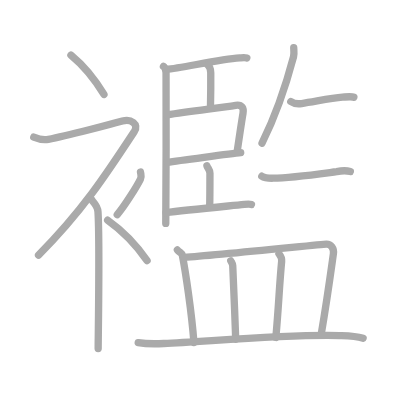
t = 0.00 s
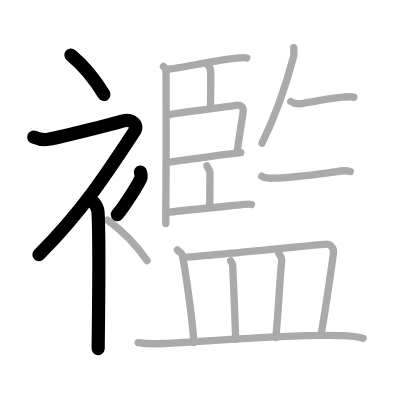
t = 4.00 s
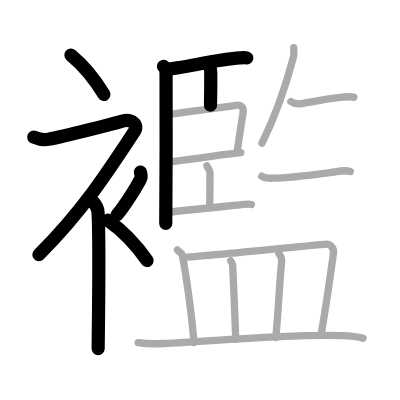
t = 8.00 s
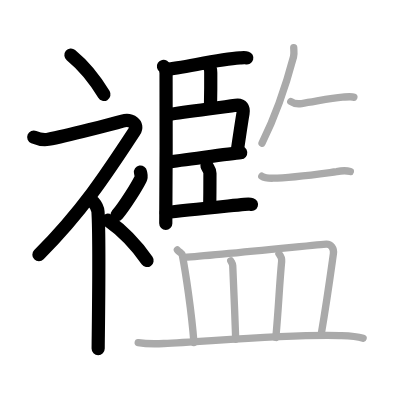
t = 12.00 s
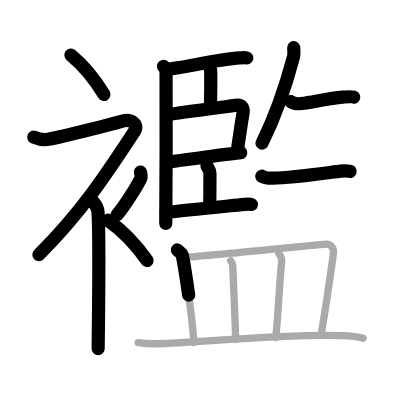
t = 15.50 s
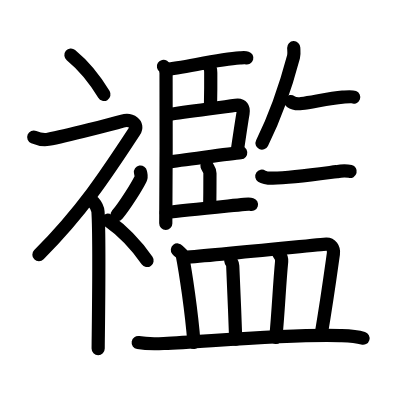
t = 20.00 s

The animated SVG that drew these frames (rendered in a browser with its animation timeline set to each time). Animation: 20 SMIL elements (animate=20); one cycle of 20.00 s.

<?xml version="1.0" standalone="no"?>
<!DOCTYPE svg PUBLIC "-//W3C//DTD SVG 1.1//EN"   "http://www.w3.org/Graphics/SVG/1.1/DTD/svg11.dtd">
<svg width="400px" height="400px"  version="1.1" xmlns="http://www.w3.org/2000/svg">
  <defs>
    <marker id="Triangle" viewBox="0 0 10 10" refX="0" refY="5" markerUnits="strokeWidth" markerWidth="3" style="stroke-opacity:0%;fill:#aaaaaa;" markerHeight="2" orient="auto">
      <path d="M 0 0 L 10 5 L 0 10 z" />
    </marker>
    
    <marker id="Arrow" viewBox="0 0 10 10" refX="5" refY="5" markerUnits="strokeWidth" markerWidth="1.8" style="stroke-opacity:0%;fill:#770000;" markerHeight="2" orient="auto">
      <path d="M 0 4 L 6 4 L 4 1 L 10 5 L 4 9 L 6 6 L 0 6 z" />
        <circle cx="5" cy="5" r="5" />
      </marker>
    
    <marker id="TriangleRed" viewBox="0 0 10 10" refX="0" refY="5" markerUnits="strokeWidth" markerWidth="3" style="stroke-opacity:0%;fill:#CC0000;" markerHeight="2" orient="auto">
      <path d="M 0 0 L 10 5 L 0 10 z" />
    </marker>
    
    <marker id="ArrowRed" viewBox="0 0 10 10" refX="5" refY="5" markerUnits="strokeWidth" markerWidth="1.8" style="stroke-opacity:0%;fill:#CC0000;" markerHeight="2" orient="auto">
      <path d="M 0 4 L 6 4 L 4 1 L 10 5 L 4 9 L 6 6 L 0 6 z" />
        <circle cx="5" cy="5" r="5" />
      </marker>
    
  </defs>
  
  <path style="fill:#ffffff; fill-opacity:100%; fill-rule:evenodd; stroke-width:0;" d="M 0 0 L 400px 0 L 400px 400px L 0 400px L 0 0" />

  <g transform="scale(3.6697247706422 3.6697247706422)">
<path style="fill:none; fill-opacity:0%; fill-rule:evenodd; stroke:#aaaaaa; stroke-opacity:100%; stroke-width: 1.5pt; stroke-linejoin:round; stroke-linecap:round;" d="M19.33 15c3.07 2.53 6.37 6.32 9 10.75"></path>
<path style="fill:none; fill-opacity:0%; fill-rule:evenodd; stroke:#aaaaaa; stroke-opacity:100%; stroke-width: 1.5pt; stroke-linejoin:round; stroke-linecap:round;" d="M9.2 37.36c0.94 0.39 2.38 0.91 3.96 0.61c5.09-0.97 17.87-4.33 20.19-4.99c2.33-0.66 4.58 0.83 3.26 2.85C28.86 47.65 22.25 57.75 10.5 69.5"></path>
<path style="fill:none; fill-opacity:0%; fill-rule:evenodd; stroke:#aaaaaa; stroke-opacity:100%; stroke-width: 1.5pt; stroke-linejoin:round; stroke-linecap:round;" d="M25.1 54.61c0.11 0.27 1.5 1.38 1.6 3.07c0.51 8.08 0.05 34.57 0.05 37.32"></path>
<path style="fill:none; fill-opacity:0%; fill-rule:evenodd; stroke:#aaaaaa; stroke-opacity:100%; stroke-width: 1.5pt; stroke-linejoin:round; stroke-linecap:round;" d="M38.28 46.89c0.17 0.95 0.34 1.21 0 1.9c-1.04 2.09-4.25 7.23-6.33 9.71"></path>
<path style="fill:none; fill-opacity:0%; fill-rule:evenodd; stroke:#aaaaaa; stroke-opacity:100%; stroke-width: 1.5pt; stroke-linejoin:round; stroke-linecap:round;" d="M29.33 60c3.67 2.59 7.6 6.47 10.75 11"></path>
<path style="fill:none; fill-opacity:0%; fill-rule:evenodd; stroke:#aaaaaa; stroke-opacity:100%; stroke-width: 1.5pt; stroke-linejoin:round; stroke-linecap:round;" d="M44.54 18.09c0.4 0.26 0.63 1.16 0.71 1.68c0.08 0.52 0 37.89-0.08 41.11"></path>
<path style="fill:none; fill-opacity:0%; fill-rule:evenodd; stroke:#aaaaaa; stroke-opacity:100%; stroke-width: 1.5pt; stroke-linejoin:round; stroke-linecap:round;" d="M45.34 18.87c3.87-0.19 13.96-2.71 20-3.09c0.92-0.06 1.46-0.12 1.92 0.02"></path>
<path style="fill:none; fill-opacity:0%; fill-rule:evenodd; stroke:#aaaaaa; stroke-opacity:100%; stroke-width: 1.5pt; stroke-linejoin:round; stroke-linecap:round;" d="M56.61 17.7c0.68 0.55 0.81 0.97 0.82 2.13c0.02 2.66-0.02 6.64-0.07 8.89"></path>
<path style="fill:none; fill-opacity:0%; fill-rule:evenodd; stroke:#aaaaaa; stroke-opacity:100%; stroke-width: 1.5pt; stroke-linejoin:round; stroke-linecap:round;" d="M45.49 31.27c6.23-0.95 14.42-1.93 18.74-2.58c1.75-0.26 2.23 0.8 1.99 2.2c-0.44 2.52-1.09 7.04-1.54 10.07"></path>
<path style="fill:none; fill-opacity:0%; fill-rule:evenodd; stroke:#aaaaaa; stroke-opacity:100%; stroke-width: 1.5pt; stroke-linejoin:round; stroke-linecap:round;" d="M45.52 44.23c2.6-0.38 17.63-2.38 20.07-2.62"></path>
<path style="fill:none; fill-opacity:0%; fill-rule:evenodd; stroke:#aaaaaa; stroke-opacity:100%; stroke-width: 1.5pt; stroke-linejoin:round; stroke-linecap:round;" d="M56.39 45.19c0.21 0.65 0.82 1.1 0.82 2.01c0 2.97-0.02 6.97-0.07 9.2"></path>
<path style="fill:none; fill-opacity:0%; fill-rule:evenodd; stroke:#aaaaaa; stroke-opacity:100%; stroke-width: 1.5pt; stroke-linejoin:round; stroke-linecap:round;" d="M45.27 57.95c4.75-0.67 15.14-1.63 21.33-2.25c0.91-0.09 1.47-0.12 1.92 0.02"></path>
<path style="fill:none; fill-opacity:0%; fill-rule:evenodd; stroke:#aaaaaa; stroke-opacity:100%; stroke-width: 1.5pt; stroke-linejoin:round; stroke-linecap:round;" d="M80.04 13c0.02 0.61 0.17 1.65-0.05 2.46c-1.59 6-4.48 15.26-8.59 23.55"></path>
<path style="fill:none; fill-opacity:0%; fill-rule:evenodd; stroke:#aaaaaa; stroke-opacity:100%; stroke-width: 1.5pt; stroke-linejoin:round; stroke-linecap:round;" d="M79.24 27.67c0.76 0.54 2.16 0.65 2.93 0.54c3.33-0.46 7.83-1.46 11.17-1.73c1.29-0.1 2.44-0.25 3.08 0.02"></path>
<path style="fill:none; fill-opacity:0%; fill-rule:evenodd; stroke:#aaaaaa; stroke-opacity:100%; stroke-width: 1.5pt; stroke-linejoin:round; stroke-linecap:round;" d="M71.34 48.02c0.79 0.54 2.22 0.55 3.02 0.54c4.76-0.06 10.03-0.81 17.4-1.78c1.3-0.28 2.52-0.36 3.71-0.04"></path>
<path style="fill:none; fill-opacity:0%; fill-rule:evenodd; stroke:#aaaaaa; stroke-opacity:100%; stroke-width: 1.5pt; stroke-linejoin:round; stroke-linecap:round;" d="M48.34 68.12c0.53 0.66 1.21 0.8 1.33 1.38c0.9 4.55 2.55 15.62 3.18 23.83"></path>
<path style="fill:none; fill-opacity:0%; fill-rule:evenodd; stroke:#aaaaaa; stroke-opacity:100%; stroke-width: 1.5pt; stroke-linejoin:round; stroke-linecap:round;" d="M50.2 70.13c9.3-0.63 37.53-3.59 38.72-3.62c1.2-0.03 2.15 1.12 1.93 2.64c-0.55 3.89-1.61 11.85-3.37 22.23"></path>
<path style="fill:none; fill-opacity:0%; fill-rule:evenodd; stroke:#aaaaaa; stroke-opacity:100%; stroke-width: 1.5pt; stroke-linejoin:round; stroke-linecap:round;" d="M62.88 71.07c0.22 0.43 0.52 0.78 0.54 1.33c0.31 7.4 0.58 13.11 0.81 20.04"></path>
<path style="fill:none; fill-opacity:0%; fill-rule:evenodd; stroke:#aaaaaa; stroke-opacity:100%; stroke-width: 1.5pt; stroke-linejoin:round; stroke-linecap:round;" d="M76.02 69.17c0.4 0.51 0.79 1.39 0.73 2.06c-0.64 6.72-0.8 12.12-1.58 20.73"></path>
<path style="fill:none; fill-opacity:0%; fill-rule:evenodd; stroke:#aaaaaa; stroke-opacity:100%; stroke-width: 1.5pt; stroke-linejoin:round; stroke-linecap:round;" d="M37.66 93.36c1.82 0.31 5.15 0.33 6.98 0.24C57.25 93 78.75 91 92.58 91.44c2 0.06 4.17 0.06 6.37 0.74"></path>

<path style="fill:none; fill-opacity:0%; fill-rule:evenodd; stroke:#000000; stroke-opacity:100%; stroke-width: 2.7pt; stroke-linejoin:round; stroke-linecap:round;" d="M19.33 15c3.07 2.53 6.37 6.32 9 10.75" pathLength="100" stroke-dashoffset="100" stroke-dasharray="100 105"><animate id="dashAnim1" attributeName="stroke-dashoffset" from="100" to="0" dur="1s" calcMode="linear" fill="freeze"/></path>
<path style="fill:none; fill-opacity:0%; fill-rule:evenodd; stroke:#000000; stroke-opacity:100%; stroke-width: 2.7pt; stroke-linejoin:round; stroke-linecap:round;" d="M9.2 37.36c0.94 0.39 2.38 0.91 3.96 0.61c5.09-0.97 17.87-4.33 20.19-4.99c2.33-0.66 4.58 0.83 3.26 2.85C28.86 47.65 22.25 57.75 10.5 69.5" pathLength="100" stroke-dashoffset="100" stroke-dasharray="100 105"><animate id="dashAnim2" attributeName="stroke-dashoffset" from="100" to="0" dur="1s" calcMode="linear" begin="dashAnim1.end" fill="freeze"/></path>
<path style="fill:none; fill-opacity:0%; fill-rule:evenodd; stroke:#000000; stroke-opacity:100%; stroke-width: 2.7pt; stroke-linejoin:round; stroke-linecap:round;" d="M25.1 54.61c0.11 0.27 1.5 1.38 1.6 3.07c0.51 8.08 0.05 34.57 0.05 37.32" pathLength="100" stroke-dashoffset="100" stroke-dasharray="100 105"><animate id="dashAnim3" attributeName="stroke-dashoffset" from="100" to="0" dur="1s" calcMode="linear" begin="dashAnim2.end" fill="freeze"/></path>
<path style="fill:none; fill-opacity:0%; fill-rule:evenodd; stroke:#000000; stroke-opacity:100%; stroke-width: 2.7pt; stroke-linejoin:round; stroke-linecap:round;" d="M38.28 46.89c0.17 0.95 0.34 1.21 0 1.9c-1.04 2.09-4.25 7.23-6.33 9.71" pathLength="100" stroke-dashoffset="100" stroke-dasharray="100 105"><animate id="dashAnim4" attributeName="stroke-dashoffset" from="100" to="0" dur="1s" calcMode="linear" begin="dashAnim3.end" fill="freeze"/></path>
<path style="fill:none; fill-opacity:0%; fill-rule:evenodd; stroke:#000000; stroke-opacity:100%; stroke-width: 2.7pt; stroke-linejoin:round; stroke-linecap:round;" d="M29.33 60c3.67 2.59 7.6 6.47 10.75 11" pathLength="100" stroke-dashoffset="100" stroke-dasharray="100 105"><animate id="dashAnim5" attributeName="stroke-dashoffset" from="100" to="0" dur="1s" calcMode="linear" begin="dashAnim4.end" fill="freeze"/></path>
<path style="fill:none; fill-opacity:0%; fill-rule:evenodd; stroke:#000000; stroke-opacity:100%; stroke-width: 2.7pt; stroke-linejoin:round; stroke-linecap:round;" d="M44.54 18.09c0.4 0.26 0.63 1.16 0.71 1.68c0.08 0.52 0 37.89-0.08 41.11" pathLength="100" stroke-dashoffset="100" stroke-dasharray="100 105"><animate id="dashAnim6" attributeName="stroke-dashoffset" from="100" to="0" dur="1s" calcMode="linear" begin="dashAnim5.end" fill="freeze"/></path>
<path style="fill:none; fill-opacity:0%; fill-rule:evenodd; stroke:#000000; stroke-opacity:100%; stroke-width: 2.7pt; stroke-linejoin:round; stroke-linecap:round;" d="M45.34 18.87c3.87-0.19 13.96-2.71 20-3.09c0.92-0.06 1.46-0.12 1.92 0.02" pathLength="100" stroke-dashoffset="100" stroke-dasharray="100 105"><animate id="dashAnim7" attributeName="stroke-dashoffset" from="100" to="0" dur="1s" calcMode="linear" begin="dashAnim6.end" fill="freeze"/></path>
<path style="fill:none; fill-opacity:0%; fill-rule:evenodd; stroke:#000000; stroke-opacity:100%; stroke-width: 2.7pt; stroke-linejoin:round; stroke-linecap:round;" d="M56.61 17.7c0.68 0.55 0.81 0.97 0.82 2.13c0.02 2.66-0.02 6.64-0.07 8.89" pathLength="100" stroke-dashoffset="100" stroke-dasharray="100 105"><animate id="dashAnim8" attributeName="stroke-dashoffset" from="100" to="0" dur="1s" calcMode="linear" begin="dashAnim7.end" fill="freeze"/></path>
<path style="fill:none; fill-opacity:0%; fill-rule:evenodd; stroke:#000000; stroke-opacity:100%; stroke-width: 2.7pt; stroke-linejoin:round; stroke-linecap:round;" d="M45.49 31.27c6.23-0.95 14.42-1.93 18.74-2.58c1.75-0.26 2.23 0.8 1.99 2.2c-0.44 2.52-1.09 7.04-1.54 10.07" pathLength="100" stroke-dashoffset="100" stroke-dasharray="100 105"><animate id="dashAnim9" attributeName="stroke-dashoffset" from="100" to="0" dur="1s" calcMode="linear" begin="dashAnim8.end" fill="freeze"/></path>
<path style="fill:none; fill-opacity:0%; fill-rule:evenodd; stroke:#000000; stroke-opacity:100%; stroke-width: 2.7pt; stroke-linejoin:round; stroke-linecap:round;" d="M45.52 44.23c2.6-0.38 17.63-2.38 20.07-2.62" pathLength="100" stroke-dashoffset="100" stroke-dasharray="100 105"><animate id="dashAnim10" attributeName="stroke-dashoffset" from="100" to="0" dur="1s" calcMode="linear" begin="dashAnim9.end" fill="freeze"/></path>
<path style="fill:none; fill-opacity:0%; fill-rule:evenodd; stroke:#000000; stroke-opacity:100%; stroke-width: 2.7pt; stroke-linejoin:round; stroke-linecap:round;" d="M56.39 45.19c0.21 0.65 0.82 1.1 0.82 2.01c0 2.97-0.02 6.97-0.07 9.2" pathLength="100" stroke-dashoffset="100" stroke-dasharray="100 105"><animate id="dashAnim11" attributeName="stroke-dashoffset" from="100" to="0" dur="1s" calcMode="linear" begin="dashAnim10.end" fill="freeze"/></path>
<path style="fill:none; fill-opacity:0%; fill-rule:evenodd; stroke:#000000; stroke-opacity:100%; stroke-width: 2.7pt; stroke-linejoin:round; stroke-linecap:round;" d="M45.27 57.95c4.75-0.67 15.14-1.63 21.33-2.25c0.91-0.09 1.47-0.12 1.92 0.02" pathLength="100" stroke-dashoffset="100" stroke-dasharray="100 105"><animate id="dashAnim12" attributeName="stroke-dashoffset" from="100" to="0" dur="1s" calcMode="linear" begin="dashAnim11.end" fill="freeze"/></path>
<path style="fill:none; fill-opacity:0%; fill-rule:evenodd; stroke:#000000; stroke-opacity:100%; stroke-width: 2.7pt; stroke-linejoin:round; stroke-linecap:round;" d="M80.04 13c0.02 0.61 0.17 1.65-0.05 2.46c-1.59 6-4.48 15.26-8.59 23.55" pathLength="100" stroke-dashoffset="100" stroke-dasharray="100 105"><animate id="dashAnim13" attributeName="stroke-dashoffset" from="100" to="0" dur="1s" calcMode="linear" begin="dashAnim12.end" fill="freeze"/></path>
<path style="fill:none; fill-opacity:0%; fill-rule:evenodd; stroke:#000000; stroke-opacity:100%; stroke-width: 2.7pt; stroke-linejoin:round; stroke-linecap:round;" d="M79.24 27.67c0.76 0.54 2.16 0.65 2.93 0.54c3.33-0.46 7.83-1.46 11.17-1.73c1.29-0.1 2.44-0.25 3.08 0.02" pathLength="100" stroke-dashoffset="100" stroke-dasharray="100 105"><animate id="dashAnim14" attributeName="stroke-dashoffset" from="100" to="0" dur="1s" calcMode="linear" begin="dashAnim13.end" fill="freeze"/></path>
<path style="fill:none; fill-opacity:0%; fill-rule:evenodd; stroke:#000000; stroke-opacity:100%; stroke-width: 2.7pt; stroke-linejoin:round; stroke-linecap:round;" d="M71.34 48.02c0.79 0.54 2.22 0.55 3.02 0.54c4.76-0.06 10.03-0.81 17.4-1.78c1.3-0.28 2.52-0.36 3.71-0.04" pathLength="100" stroke-dashoffset="100" stroke-dasharray="100 105"><animate id="dashAnim15" attributeName="stroke-dashoffset" from="100" to="0" dur="1s" calcMode="linear" begin="dashAnim14.end" fill="freeze"/></path>
<path style="fill:none; fill-opacity:0%; fill-rule:evenodd; stroke:#000000; stroke-opacity:100%; stroke-width: 2.7pt; stroke-linejoin:round; stroke-linecap:round;" d="M48.34 68.12c0.53 0.66 1.21 0.8 1.33 1.38c0.9 4.55 2.55 15.62 3.18 23.83" pathLength="100" stroke-dashoffset="100" stroke-dasharray="100 105"><animate id="dashAnim16" attributeName="stroke-dashoffset" from="100" to="0" dur="1s" calcMode="linear" begin="dashAnim15.end" fill="freeze"/></path>
<path style="fill:none; fill-opacity:0%; fill-rule:evenodd; stroke:#000000; stroke-opacity:100%; stroke-width: 2.7pt; stroke-linejoin:round; stroke-linecap:round;" d="M50.2 70.13c9.3-0.63 37.53-3.59 38.72-3.62c1.2-0.03 2.15 1.12 1.93 2.64c-0.55 3.89-1.61 11.85-3.37 22.23" pathLength="100" stroke-dashoffset="100" stroke-dasharray="100 105"><animate id="dashAnim17" attributeName="stroke-dashoffset" from="100" to="0" dur="1s" calcMode="linear" begin="dashAnim16.end" fill="freeze"/></path>
<path style="fill:none; fill-opacity:0%; fill-rule:evenodd; stroke:#000000; stroke-opacity:100%; stroke-width: 2.7pt; stroke-linejoin:round; stroke-linecap:round;" d="M62.88 71.07c0.22 0.43 0.52 0.78 0.54 1.33c0.31 7.4 0.58 13.11 0.81 20.04" pathLength="100" stroke-dashoffset="100" stroke-dasharray="100 105"><animate id="dashAnim18" attributeName="stroke-dashoffset" from="100" to="0" dur="1s" calcMode="linear" begin="dashAnim17.end" fill="freeze"/></path>
<path style="fill:none; fill-opacity:0%; fill-rule:evenodd; stroke:#000000; stroke-opacity:100%; stroke-width: 2.7pt; stroke-linejoin:round; stroke-linecap:round;" d="M76.02 69.17c0.4 0.51 0.79 1.39 0.73 2.06c-0.64 6.72-0.8 12.12-1.58 20.73" pathLength="100" stroke-dashoffset="100" stroke-dasharray="100 105"><animate id="dashAnim19" attributeName="stroke-dashoffset" from="100" to="0" dur="1s" calcMode="linear" begin="dashAnim18.end" fill="freeze"/></path>
<path style="fill:none; fill-opacity:0%; fill-rule:evenodd; stroke:#000000; stroke-opacity:100%; stroke-width: 2.7pt; stroke-linejoin:round; stroke-linecap:round;" d="M37.66 93.36c1.82 0.31 5.15 0.33 6.98 0.24C57.25 93 78.75 91 92.58 91.44c2 0.06 4.17 0.06 6.37 0.74" pathLength="100" stroke-dashoffset="100" stroke-dasharray="100 105"><animate id="dashAnim20" attributeName="stroke-dashoffset" from="100" to="0" dur="1s" calcMode="linear" begin="dashAnim19.end" fill="freeze"/></path>

</g>

</svg>  
          
